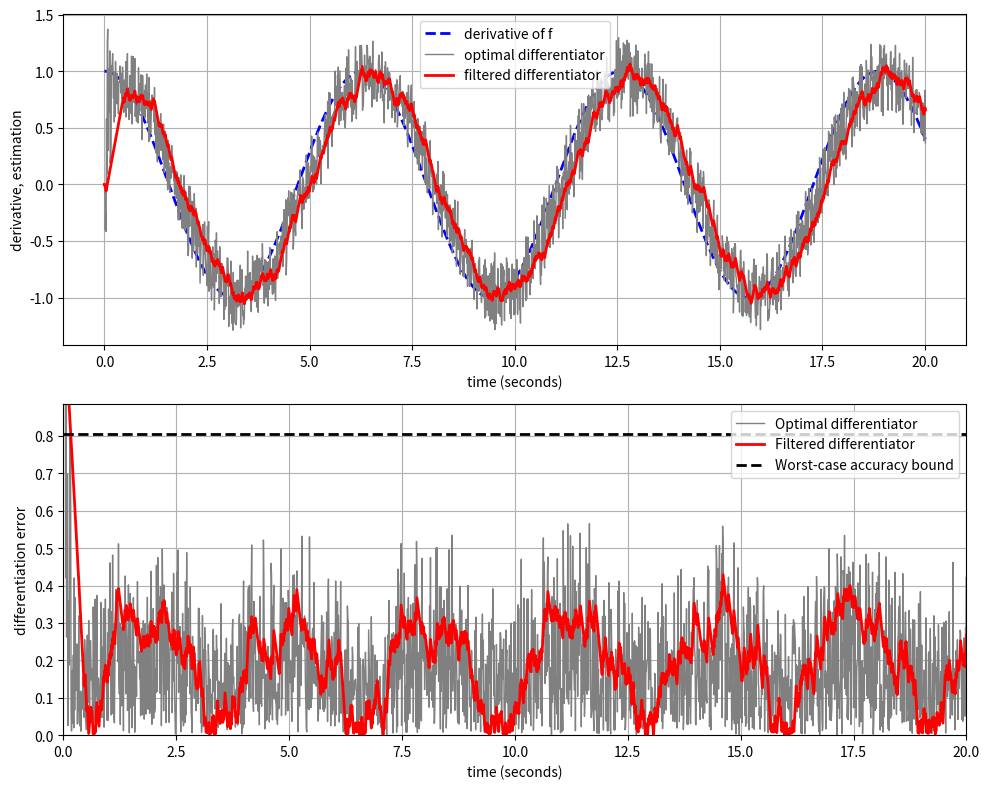

Recreate this plot in Python.
# Copyright (C) 2022 Rodrigo Aldana-López
# [redacted]
# For more information see <https://github.com/RodrigoAldana/OREdiff/blob/main/README.md>
#
# This program is free software: you can redistribute it and/or modify
# it under the terms of the GNU General Public License as published by
# the Free Software Foundation, either version 3 of the License, or
# (at your option) any later version.
#
# This program is distributed in the hope that it will be useful,
# but WITHOUT ANY WARRANTY; without even the implied warranty of
# MERCHANTABILITY or FITNESS FOR A PARTICULAR PURPOSE.  See the
# GNU General Public License for more details.
#
# You should have received a copy of the GNU General Public License
# along with this program.  If not, see <http://www.gnu.org/licenses/>.

import numpy as np
import matplotlib.pyplot as plt

class Differentiator:
    def __init__(self, kbar):
        self.buffer = np.zeros(kbar + 1)
        self.kbar = kbar

    def update_diff(self, f, k, Delta, L):
        self.buffer[:-1] = self.buffer[1:]
        self.buffer[-1] = f
        Nhat = 0

        for l in range(2, min(k, self.kbar) + 1):
            for j in range(1, l + 1):
                Q = self.buffer[-j] - self.buffer[-1] + (self.buffer[-1] - self.buffer[-l]) * (j / l)
                Nlj = (abs(Q) - L * Delta**2 * j * (l - j) / 2) / 2
                if Nlj > Nhat:
                    Nhat = Nlj

        if Nhat == 0:
            lhat = 1
        else:
            lhat = min(k, self.kbar, int(np.ceil(2 * np.sqrt(Nhat / L) / Delta)))

        y = (self.buffer[-1] - self.buffer[-lhat]) / (lhat * Delta)
        return y, Nhat

def update_filter(y, input, Delta, gamma=1.96):
    if abs(input - y) <= gamma * Delta:
        sat = input - y
    else:
        sat = gamma * Delta * np.sign(input - y)
    ynew = y + sat
    return ynew

if __name__ == '__main__':
    np.random.seed(0)

    Delta = 0.01
    L = 1
    R = 1
    Nbar = 0.08
    kbar = int(np.ceil(np.sqrt(2 * Nbar / (L * Delta**2)) + 1))

    T = 20
    t = np.arange(0, T + Delta, Delta)

    c = 0.5
    f = L * np.sin(t)
    df = L * np.cos(t)

    noise = 2 * Nbar * (np.random.rand(len(t)) - 0.5)
    y_diff = np.zeros(len(t))
    y_filter = np.zeros(len(t))
    lhat = np.zeros(len(t))
    Nhat = np.zeros(len(t))

    differentiator = Differentiator(kbar)

    for k in range(1, len(t)):
        if k % 100 == 0:
            print(f"{k / len(t):.2%}")
        input_signal = f[k] + noise[k]
        y_diff[k], Nhat[k] = differentiator.update_diff(input_signal, k, Delta, L)
        y_filter[k] = update_filter(y_filter[k-1], y_diff[k], Delta)

    fig, (ax1, ax2) = plt.subplots(2, 1, figsize=(10, 8))

    ax1.plot(t, df, 'b--', linewidth=2, label='derivative of f')
    ax1.plot(t, y_diff, color=[0.5, 0.5, 0.5], linewidth=1, label='optimal differentiator')
    ax1.plot(t, y_filter, 'r', linewidth=2, label='filtered differentiator')
    ax1.set_xlabel('time (seconds)')
    ax1.set_ylabel('derivative, estimation')
    ax1.legend()
    ax1.grid(True)

    A = 2 * np.sqrt(2 * Nbar * L) + L * Delta / 2
    ax2.plot(t, np.abs(y_diff - df), color=[0.5, 0.5, 0.5], linewidth=1, label='Optimal differentiator')
    ax2.plot(t, np.abs(y_filter - df), 'r', linewidth=2, label='Filtered differentiator')
    ax2.plot([0, t[-1]], [A, A], 'k--', linewidth=2, label='Worst-case accuracy bound')
    ax2.set_xlabel('time (seconds)')
    ax2.set_ylabel('differentiation error')
    ax2.legend()
    ax2.axis([0, T, 0, A * 1.1])
    ax2.grid(True)

    plt.tight_layout()
    plt.show()

